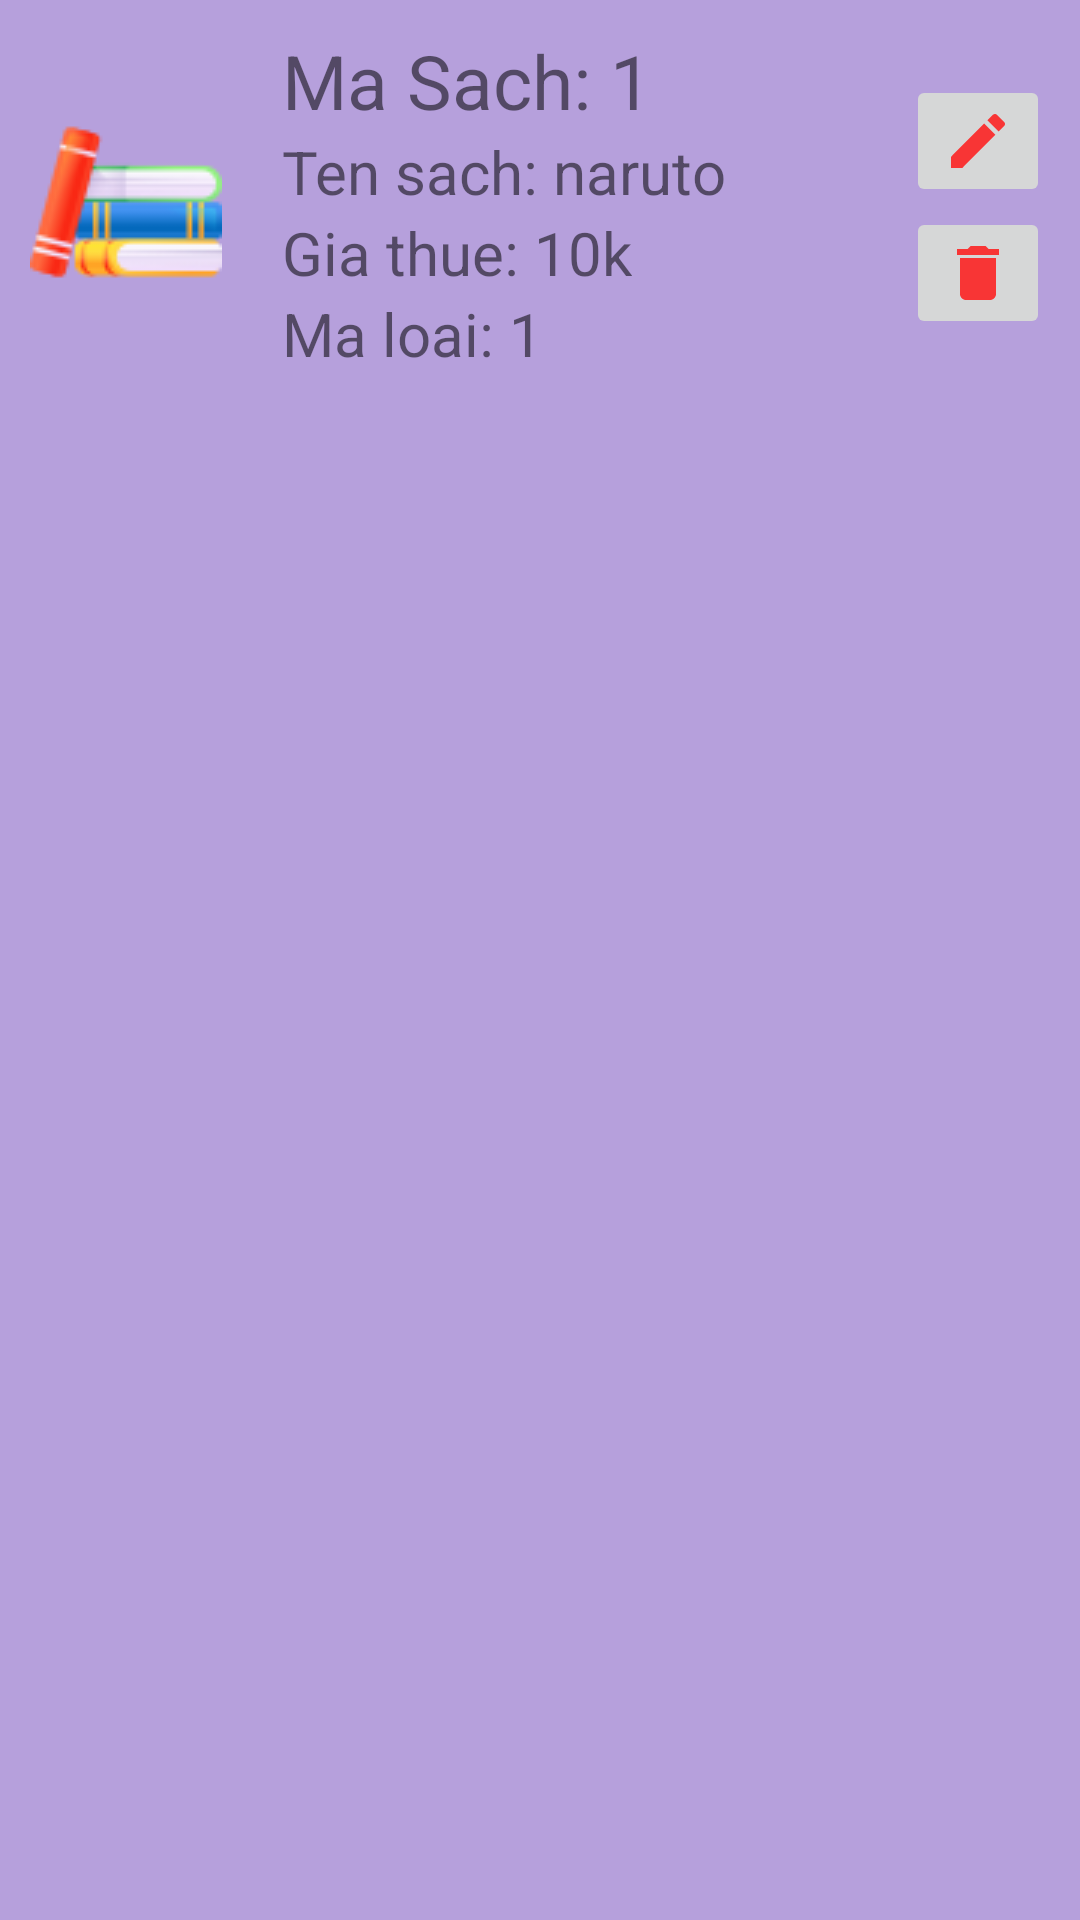

Write the Android layout XML for this screen, with the resource values it uses.
<!-- AndroidManifest.xml: application theme Theme.PNlib -->
<!-- res/layout/layout_sach.xml -->
<?xml version="1.0" encoding="utf-8"?>
<RelativeLayout xmlns:android="http://schemas.android.com/apk/res/android"
    android:layout_width="match_parent"
    android:layout_height="wrap_content"
    android:layout_marginBottom="3dp"
    android:background="@color/l7"
    android:padding="10dp">

    <LinearLayout
        android:layout_width="wrap_content"
        android:layout_height="wrap_content"
        android:gravity="center_vertical"
        android:orientation="horizontal">

        <ImageView
            android:layout_width="wrap_content"
            android:layout_height="wrap_content"
            android:src="@drawable/books" />

        <LinearLayout
            android:layout_width="wrap_content"
            android:layout_height="wrap_content"
            android:layout_marginStart="20dp"
            android:gravity="center_vertical"
            android:orientation="vertical">

            <TextView
                android:id="@+id/tv_ma_sach"
                android:layout_width="wrap_content"
                android:layout_height="wrap_content"
                android:text="Ma Sach: 1"
                android:textSize="25dp" />

            <TextView
                android:id="@+id/tv_ten_sach"
                android:layout_width="wrap_content"
                android:layout_height="wrap_content"
                android:text="Ten sach: naruto"
                android:textSize="20dp" />

            <TextView
                android:id="@+id/tv_gia_thue"
                android:layout_width="wrap_content"
                android:layout_height="wrap_content"
                android:text="Gia thue: 10k"
                android:textSize="20dp" />

            <TextView
                android:id="@+id/tv_ma_loai"
                android:layout_width="wrap_content"
                android:layout_height="wrap_content"
                android:text="Ma loai: 1"
                android:textSize="20dp" />

        </LinearLayout>
    </LinearLayout>

    <ImageButton
        android:id="@+id/btn_sua_sach"
        android:layout_width="wrap_content"
        android:layout_height="wrap_content"
        android:layout_alignParentRight="true"
        android:layout_marginTop="15dp"
        android:src="@drawable/ic_sua" />

    <ImageButton
        android:id="@+id/btn_xoa_sach"
        android:layout_width="wrap_content"
        android:layout_height="wrap_content"
        android:layout_below="@id/btn_sua_sach"
        android:layout_alignParentRight="true"
        android:src="@drawable/ic_xoa" />


</RelativeLayout>
<!-- resources referenced by this layout -->
<resources>
  <color name="l7">#7A673AB7</color>
  <!-- drawable books: png bitmap (drawable, 7299 bytes) -->
  <!-- drawable ic_sua (drawable) -->
  <vector android:height="24dp" android:tint="#F83535"
      android:viewportHeight="24" android:viewportWidth="24"
      android:width="24dp" xmlns:android="http://schemas.android.com/apk/res/android">
      <path android:fillColor="@android:color/white" android:pathData="M3,17.25V21h3.75L17.81,9.94l-3.75,-3.75L3,17.25zM20.71,7.04c0.39,-0.39 0.39,-1.02 0,-1.41l-2.34,-2.34c-0.39,-0.39 -1.02,-0.39 -1.41,0l-1.83,1.83 3.75,3.75 1.83,-1.83z"/>
  </vector>
  <!-- drawable ic_xoa (drawable) -->
  <vector android:height="24dp" android:tint="#F83535"
      android:viewportHeight="24" android:viewportWidth="24"
      android:width="24dp" xmlns:android="http://schemas.android.com/apk/res/android">
      <path android:fillColor="@android:color/white" android:pathData="M6,19c0,1.1 0.9,2 2,2h8c1.1,0 2,-0.9 2,-2V7H6v12zM19,4h-3.5l-1,-1h-5l-1,1H5v2h14V4z"/>
  </vector>
  <style name="Theme.PNlib" parent="Theme.MaterialComponents.DayNight.NoActionBar">
          
          <item name="colorPrimary">@color/purple_500</item>
          <item name="colorPrimaryVariant">@color/purple_700</item>
          <item name="colorOnPrimary">@color/white</item>
          
          <item name="colorSecondary">@color/teal_200</item>
          <item name="colorSecondaryVariant">@color/teal_700</item>
          <item name="colorOnSecondary">@color/black</item>
          
          <item name="android:statusBarColor" tools:targetApi="l">?attr/colorPrimaryVariant</item>
          
          <item name="android:windowFullscreen">true</item>
      </style>
  <color name="purple_500">#FF6200EE</color>
  <color name="purple_700">#FF3700B3</color>
  <color name="white">#FFFFFFFF</color>
  <color name="teal_200">#96F1E8</color>
  <color name="teal_700">#FF018786</color>
  <color name="black">#FF000000</color>
</resources>
